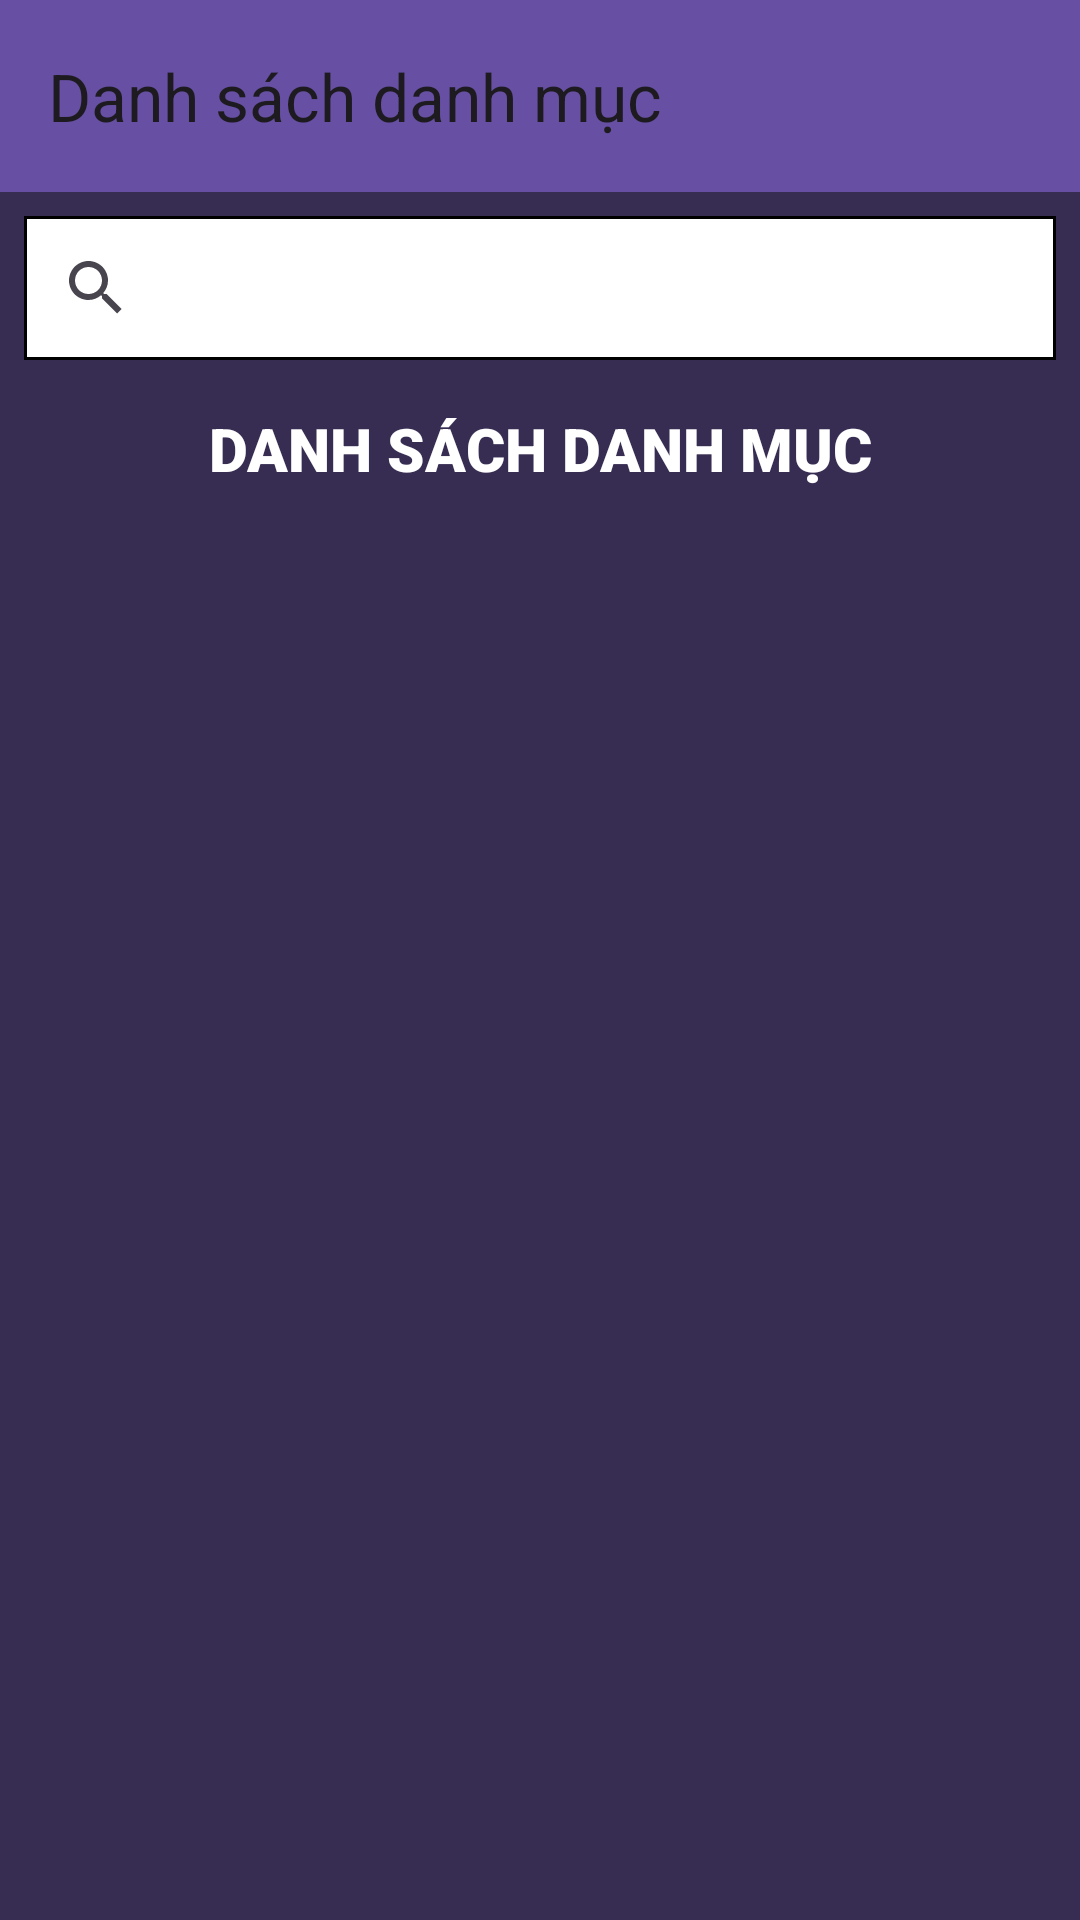

This screen was rendered from an Android layout file. Write that file and the resources it references.
<!-- AndroidManifest.xml: application theme Theme.ManagementApp -->
<!-- res/layout/activity_category_for_user.xml -->
<?xml version="1.0" encoding="utf-8"?>
<androidx.constraintlayout.widget.ConstraintLayout xmlns:android="http://schemas.android.com/apk/res/android"
  xmlns:app="http://schemas.android.com/apk/res-auto"
  xmlns:tools="http://schemas.android.com/tools"
  android:id="@+id/main"
  android:layout_width="match_parent"
  android:layout_height="match_parent"
  android:background="#372C52"
  tools:context=".Category.CategoryForUserActivity">

  
  <androidx.appcompat.widget.Toolbar
    android:id="@+id/toolbar"
    android:layout_width="match_parent"
    android:layout_height="?attr/actionBarSize"
    android:background="?attr/colorPrimary"
    android:elevation="4dp"
    android:theme="@style/ThemeOverlay.AppCompat.ActionBar"
    app:layout_constraintTop_toTopOf="parent"
    app:title="Danh sách danh mục" />

  
  <androidx.appcompat.widget.SearchView
    android:id="@+id/search_view"
    android:layout_width="match_parent"
    android:layout_height="wrap_content"
    android:layout_margin="8dp"
    android:background="@drawable/search_view_background"
    android:iconifiedByDefault="false"
    android:queryHint="Tìm kiếm..."
    android:textColorHint="#372C52"
    app:layout_constraintEnd_toEndOf="parent"
    app:layout_constraintStart_toStartOf="parent"
    app:layout_constraintTop_toBottomOf="@+id/toolbar" />

  
  <TextView
    android:id="@+id/editText"
    android:layout_width="match_parent"
    android:layout_height="wrap_content"
    android:layout_marginTop="16dp"
    android:fontFamily="sans-serif-black"
    android:text="DANH SÁCH DANH MỤC"
    android:textAlignment="center"
    android:textColor="#FFFFFF"
    android:textSize="20dp"
    app:layout_constraintEnd_toEndOf="parent"
    app:layout_constraintHorizontal_bias="1.0"
    app:layout_constraintStart_toStartOf="parent"
    app:layout_constraintTop_toBottomOf="@+id/search_view"
    tools:ignore="MissingConstraints" />

  <androidx.recyclerview.widget.RecyclerView
    android:id="@+id/recyclerViewDanhMuc"
    android:layout_width="0dp"
    android:layout_height="0dp"
    app:layout_constraintBottom_toBottomOf="parent"
    app:layout_constraintEnd_toEndOf="parent"
    app:layout_constraintHorizontal_bias="0.0"
    app:layout_constraintStart_toStartOf="parent"
    app:layout_constraintTop_toBottomOf="@+id/editText"
    app:layout_constraintVertical_bias="0.0"
    tools:ignore="MissingConstraints" />

</androidx.constraintlayout.widget.ConstraintLayout>
<!-- resources referenced by this layout -->
<resources>
  <!-- drawable search_view_background (drawable) -->
  <shape xmlns:android="http://schemas.android.com/apk/res/android"
    android:shape="rectangle">
    <solid android:color="@android:color/white" />
    <stroke
      android:width="1dp"
      android:color="@android:color/black" />
  </shape>
  <style name="Theme.ManagementApp" parent="Base.Theme.ManagementApp" />
  <style name="Base.Theme.ManagementApp" parent="Theme.Material3.DayNight.NoActionBar">
          
          
        <item name="android:statusBarColor">@color/black</item>
        <item name="android:windowLightStatusBar">true</item>
      </style>
  <!-- not gathered from this repository: default colours our renderer supplied (Android Studio template values) -->
  <color name="black">#FF000000</color>
</resources>
